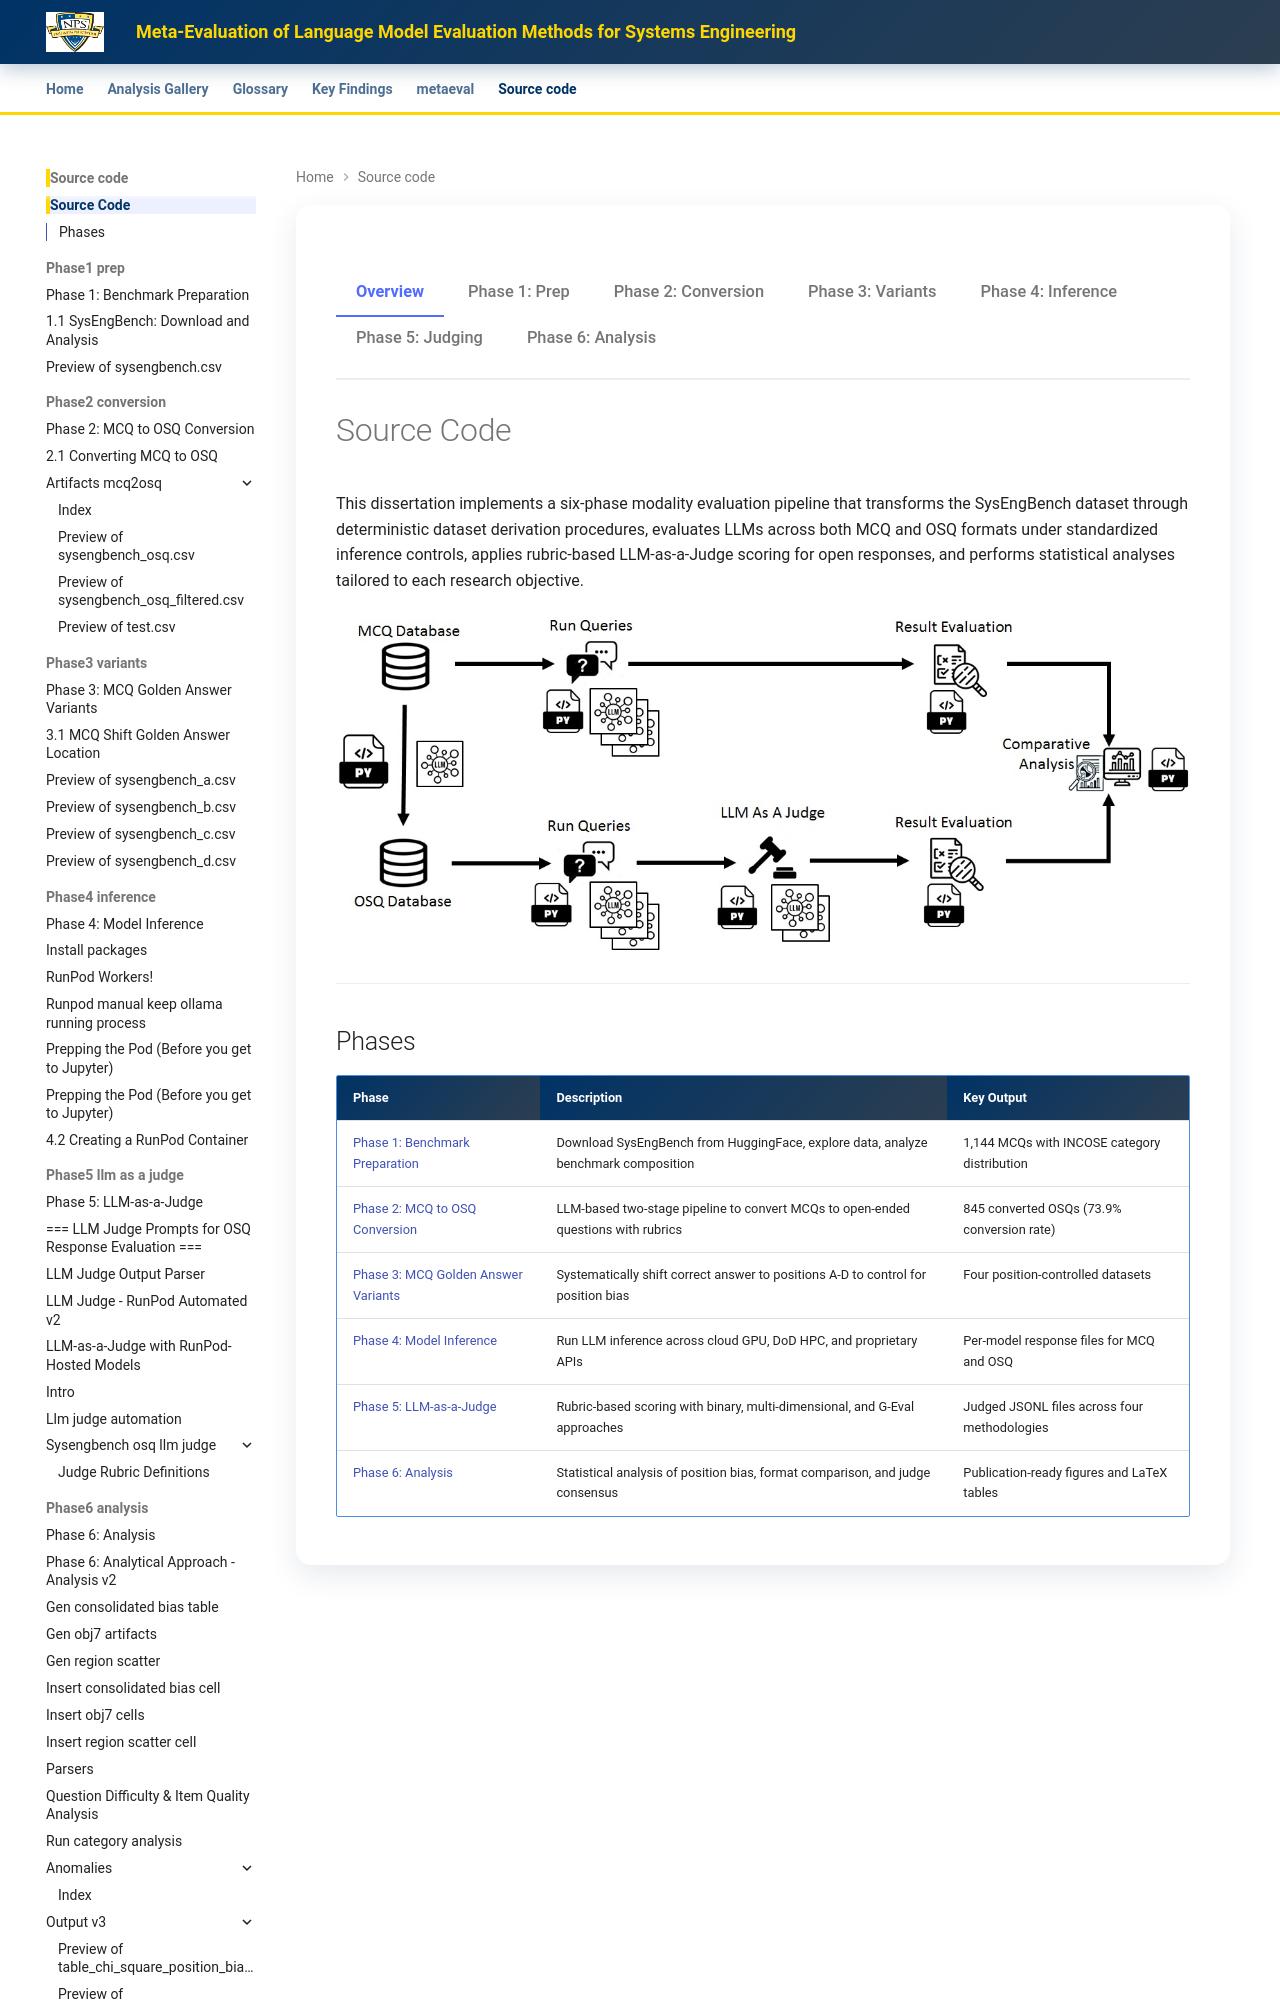

repository: ryan-a-bell/dissertation · page: source-code/index.html · generator: mkdocs

---
title: Source Code
---

<div class="phase-nav" markdown>
<a href="./" class="active">Overview</a>
<a href="phase1_prep/">Phase 1: Prep</a>
<a href="phase2_conversion/">Phase 2: Conversion</a>
<a href="phase3_variants/">Phase 3: Variants</a>
<a href="phase4_inference/">Phase 4: Inference</a>
<a href="phase5_llm_as_a_judge/">Phase 5: Judging</a>
<a href="phase6_analysis/">Phase 6: Analysis</a>
</div>

# Source Code

This dissertation implements a six-phase modality evaluation pipeline that transforms the SysEngBench dataset through deterministic dataset derivation procedures, evaluates LLMs across both MCQ and OSQ formats under standardized inference controls, applies rubric-based LLM-as-a-Judge scoring for open responses, and performs statistical analyses tailored to each research objective.

![Modality Evaluation Pipeline](modality-evaluation-pipeline.jpg)

---
